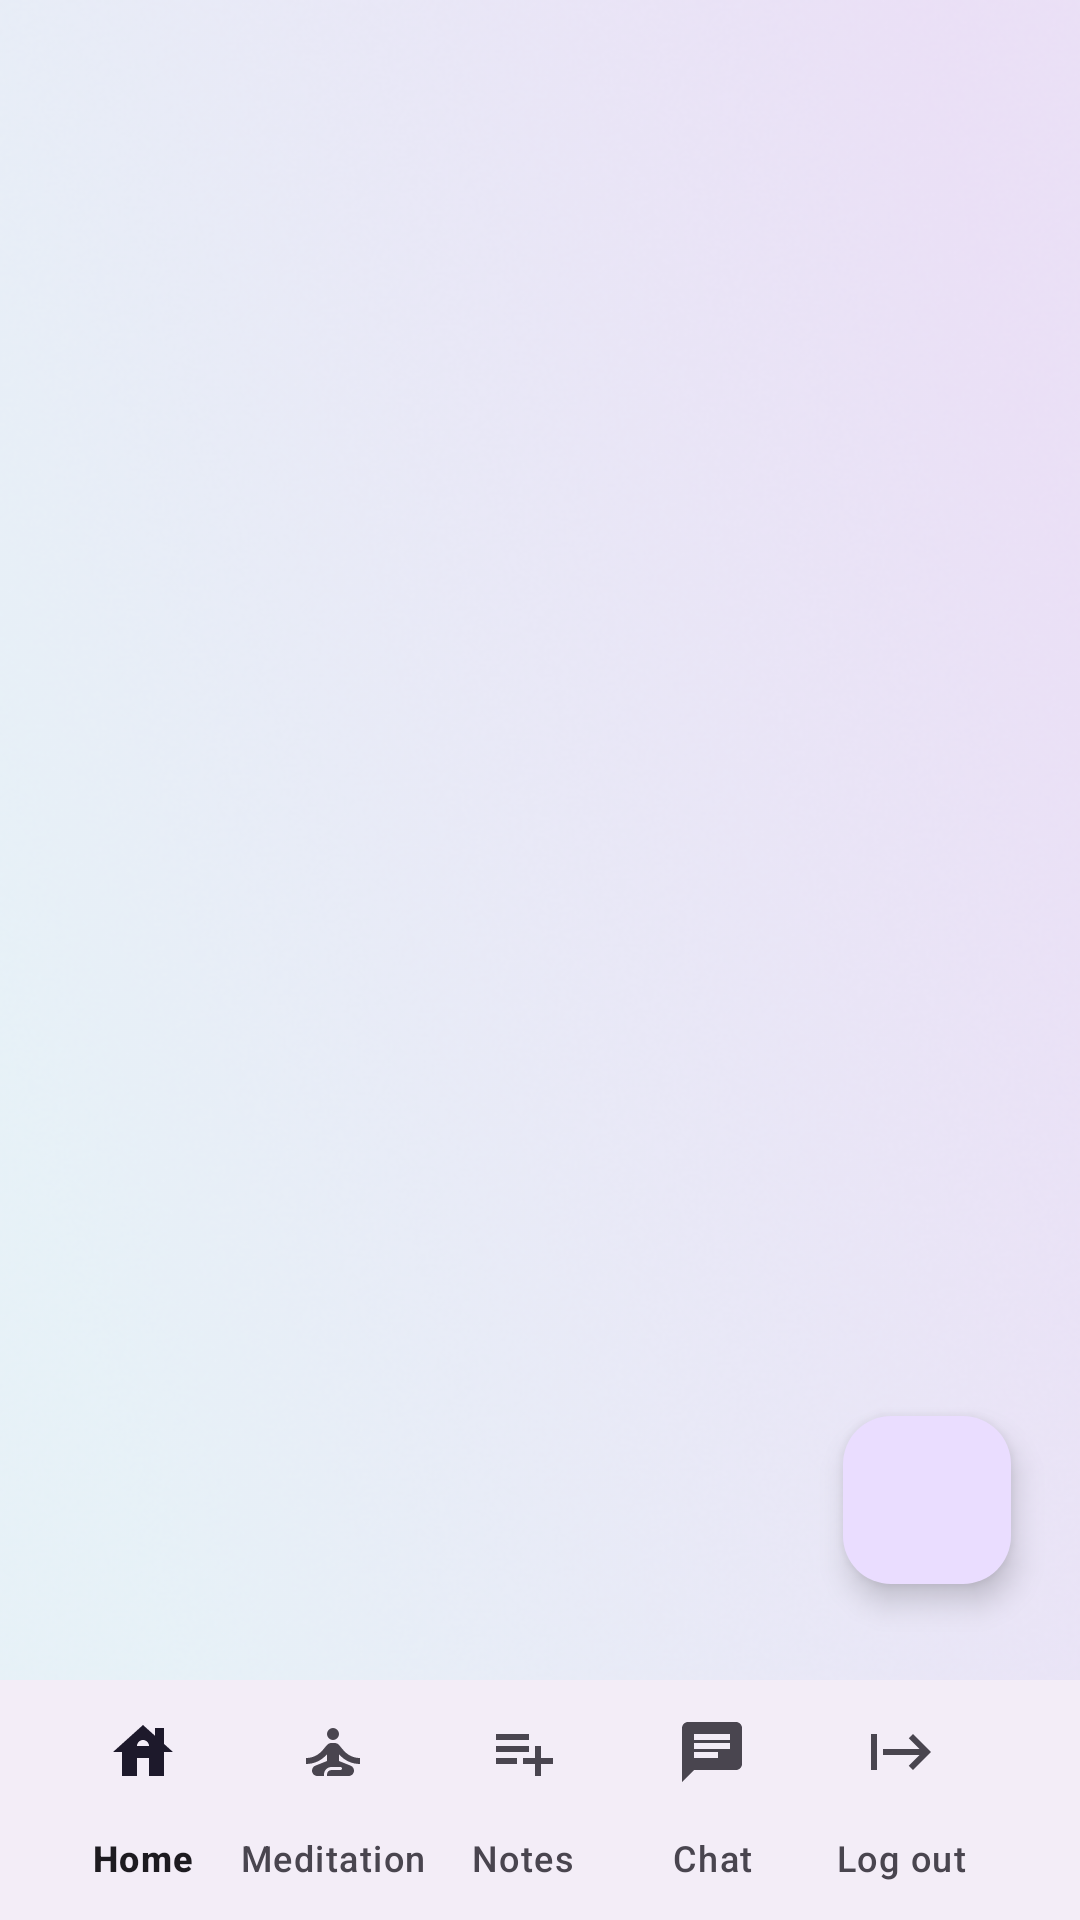

Reconstruct the res/layout file that produces this screen, plus the resources it refers to.
<!-- AndroidManifest.xml: application theme Theme.Mindfulnote -->
<!-- res/layout/activity_main.xml -->
<?xml version="1.0" encoding="utf-8"?>
<androidx.coordinatorlayout.widget.CoordinatorLayout xmlns:android="http://schemas.android.com/apk/res/android"
    xmlns:app="http://schemas.android.com/apk/res-auto"
    android:layout_width="match_parent"
    android:layout_height="match_parent"
    xmlns:tools="http://schemas.android.com/tools"
    android:background="@drawable/main"
    tools:context=".MainActivity">

    <FrameLayout
        android:id="@+id/frame_layout"
        android:layout_width="match_parent"
        android:layout_height="match_parent">
        <RelativeLayout
            android:layout_width="match_parent"
            android:layout_height="match_parent"
            tools:context=".NoteActivity">

            <com.google.android.material.floatingactionbutton.FloatingActionButton
                android:id="@+id/createnotefab"
                android:layout_width="wrap_content"
                android:layout_height="wrap_content"
                android:layout_alignParentRight="true"
                android:layout_alignParentBottom="true"
                android:layout_marginRight="23dp"
                android:layout_marginBottom="112dp"
                android:src="@drawable/baseline_add_24">

            </com.google.android.material.floatingactionbutton.FloatingActionButton>



        </RelativeLayout>


    </FrameLayout>


    <com.google.android.material.bottomappbar.BottomAppBar
        android:layout_width="match_parent"
        android:layout_height="wrap_content"
        android:id="@+id/bottomAppBar"
        android:layout_gravity="bottom"
        android:background="@color/white"
        app:fabCradleMargin="10dp"
        app:fabCradleRoundedCornerRadius="50dp"
        app:fabCradleVerticalOffset="8dp">



        <com.google.android.material.bottomnavigation.BottomNavigationView
            android:layout_width="wrap_content"
            android:layout_height="wrap_content"
            android:id="@+id/bottomNavigationView"
            android:layout_marginEnd="20dp"
            app:labelVisibilityMode="labeled"
            android:background="@android:color/transparent"
            app:menu="@menu/bottom_menu"/>
    </com.google.android.material.bottomappbar.BottomAppBar>



</androidx.coordinatorlayout.widget.CoordinatorLayout>
<!-- resources referenced by this layout -->
<resources>
  <color name="white">#FFFFFFFF</color>
  <!-- drawable main: png bitmap (drawable, 294441 bytes) -->
  <style name="Theme.Mindfulnote" parent="Base.Theme.Mindfulnote" />
  <style name="Base.Theme.Mindfulnote" parent="Theme.Material3.DayNight.NoActionBar">
          
  
          <item name="colorPrimary">@color/darkpurple</item>
          <item name="colorPrimaryVariant">@color/blue</item>
          <item name="colorOnPrimary">@color/lightblue</item>
  
          <item name="colorSecondary">@color/lightblue</item>
          <item name="colorSecondaryVariant">@color/lightteel</item>
          <item name="colorOnSecondary">@color/lightpurple</item>
  
          <item name="android:statusBarColor">?attr/colorSecondary</item>
      </style>
  <color name="darkpurple">#8c88c2</color>
  <color name="blue">#7aafff</color>
  <color name="lightblue">#F5F9FF</color>
  <color name="lightteel">#E9F6F7</color>
  <color name="lightpurple">#EBE7F7</color>
</resources>
